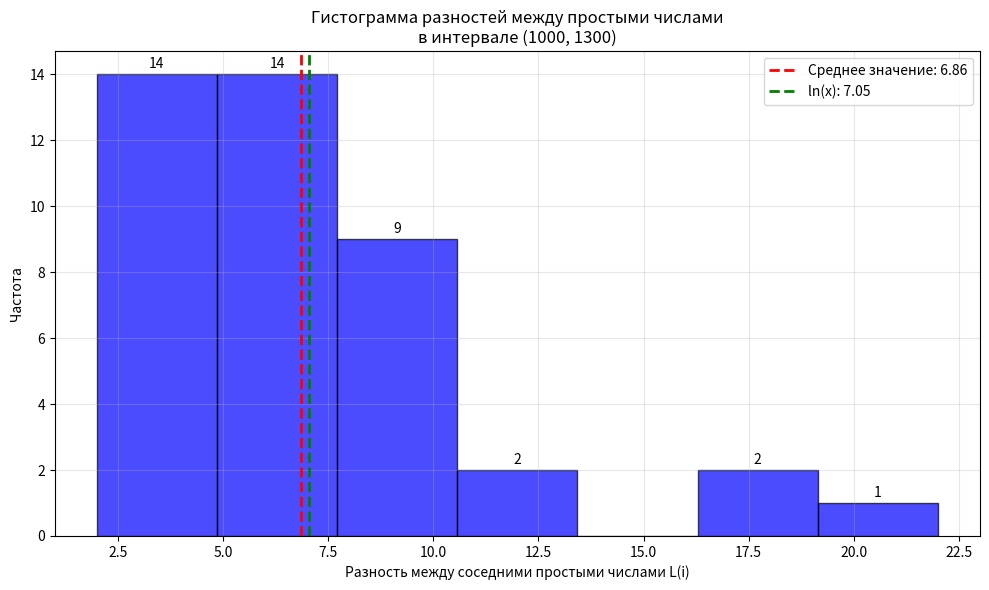

Reproduce this figure in Python.
import math
import matplotlib.pyplot as plt
import numpy as np

interval_start = 1000
interval_end = 1000 + 300


primes = [1009, 1013, 1019, 1021, 1031, 1033, 1039, 1049, 1051, 1061, 1063, 
          1069, 1087, 1091, 1093, 1097, 1103, 1109, 1117, 1123, 1129, 1151, 
          1153, 1163, 1171, 1181, 1187, 1193, 1201, 1213, 1217, 1223, 1229, 
          1231, 1237, 1249, 1259, 1277, 1279, 1283, 1289, 1291, 1297]

print(f"Простые числа: {primes}")

L = []
for i in range(1, len(primes)):
    diff = primes[i] - primes[i-1]
    L.append(diff)

print(f"\nРазности между соседними простыми числами L(i): {L}")

# Вычисляем выборочное среднее
if L:
    L_mean = sum(L) / len(L)
    print(f"\nВыборочное среднее L_сред = {L_mean:.4f}")
    
    # Вычисляем ln(x), где x - середина интервала
    x_mid = (interval_start + interval_end) / 2
    ln_x = math.log(x_mid)
    print(f"ln(x) для x = {x_mid:.1f} (середина интервала) = {ln_x:.4f}")
    
    # Сравнение
    print(f"\nСравнение:")
    print(f"L_сред = {L_mean:.4f}")
    print(f"ln(x)  = {ln_x:.4f}")
    print(f"Отношение L_сред / ln(x) = {L_mean / ln_x:.4f}")
    
    # Построение гистограммы
    plt.figure(figsize=(10, 6))
    
    # Создаем гистограмму
    n, bins, patches = plt.hist(L, bins='auto', alpha=0.7, color='blue', edgecolor='black')
    
    # Добавляем подписи
    plt.xlabel('Разность между соседними простыми числами L(i)')
    plt.ylabel('Частота')
    plt.title(f'Гистограмма разностей между простыми числами\nв интервале ({interval_start}, {interval_end})')
    
    # Добавляем вертикальную линию для среднего значения
    plt.axvline(L_mean, color='red', linestyle='dashed', linewidth=2, 
                label=f'Среднее значение: {L_mean:.2f}')
    
    # Добавляем вертикальную линию для ln(x)
    plt.axvline(ln_x, color='green', linestyle='dashed', linewidth=2,
                label=f'ln(x): {ln_x:.2f}')
    
    plt.legend()
    plt.grid(True, alpha=0.3)
    
    # Показываем значения на гистограмме
    for i in range(len(patches)):
        height = patches[i].get_height()
        if height > 0:
            plt.text(patches[i].get_x() + patches[i].get_width()/2., height + 0.1,
                    f'{int(height)}', ha='center', va='bottom')
    
    plt.tight_layout()
    plt.show()
    
else:
    print("В интервале недостаточно простых чисел для вычисления разностей")
